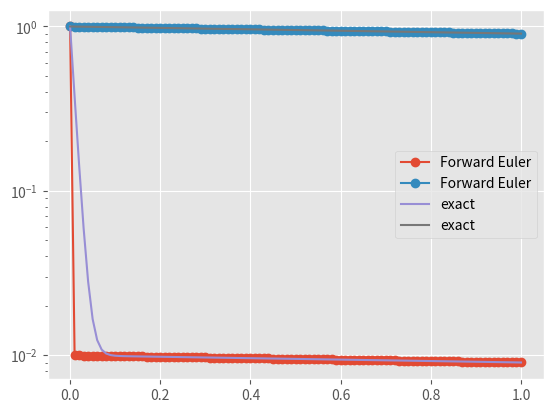
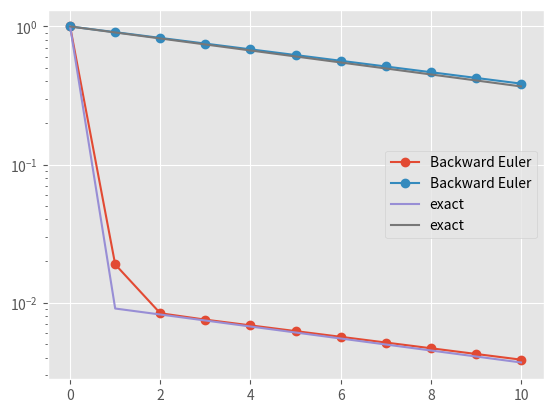
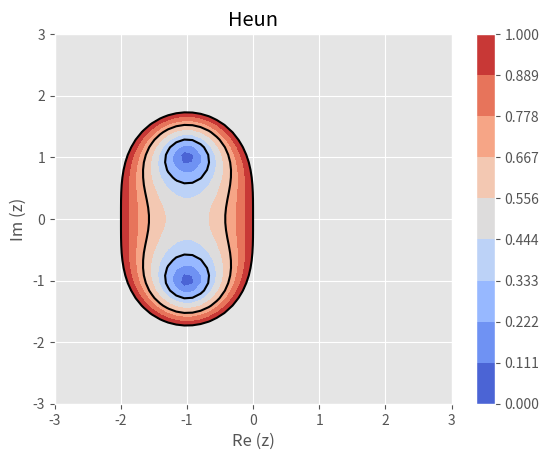
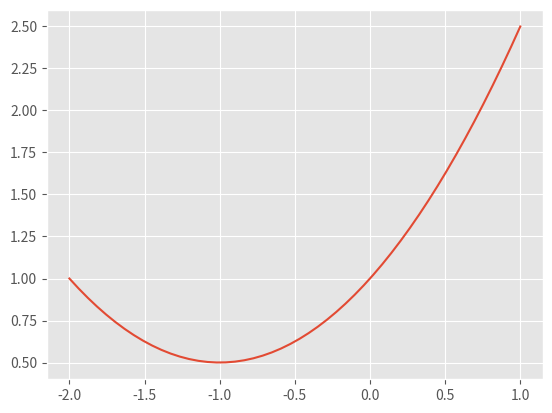
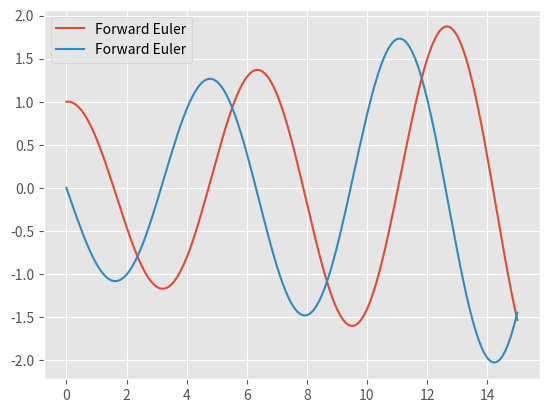
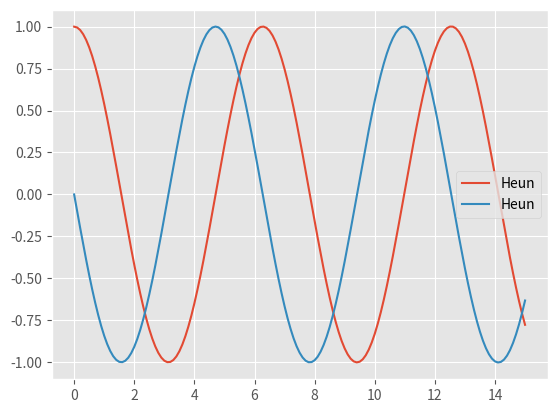
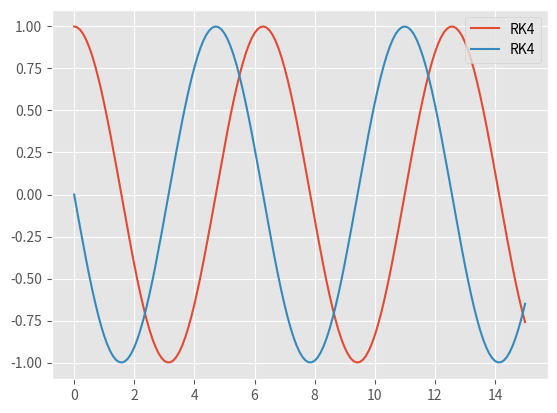
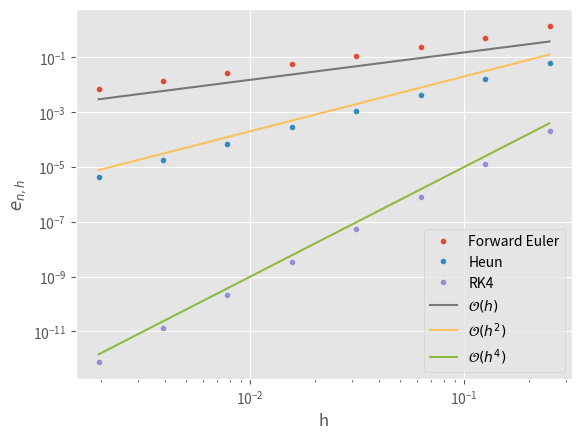
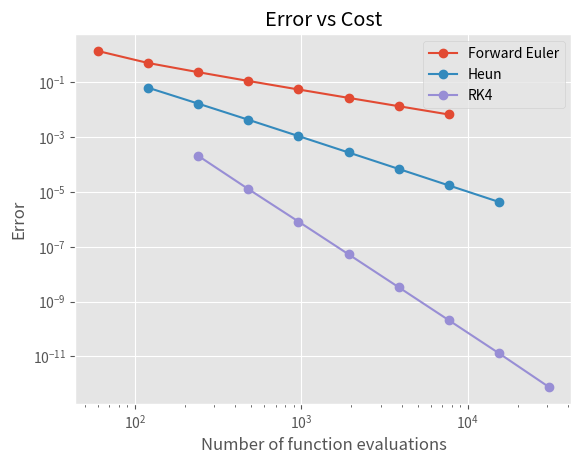
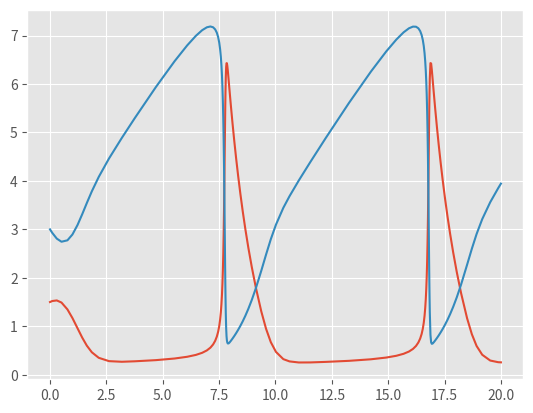
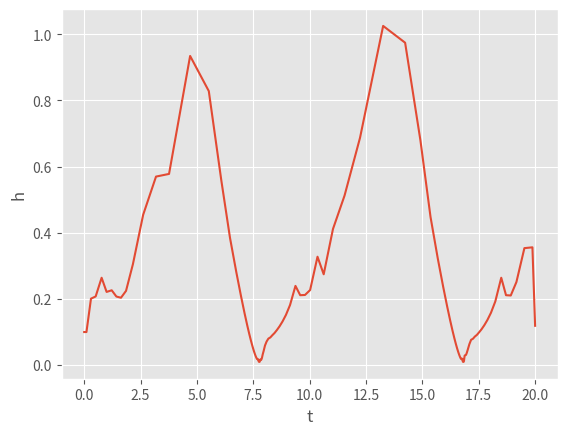
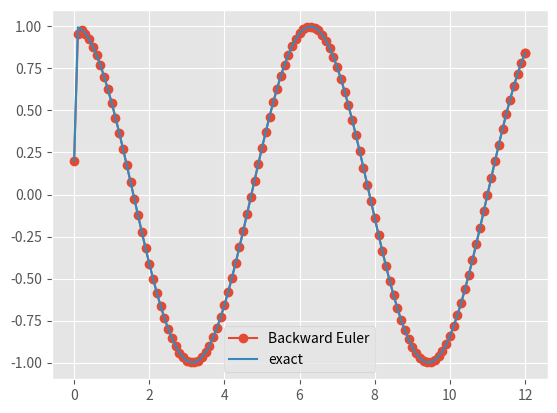
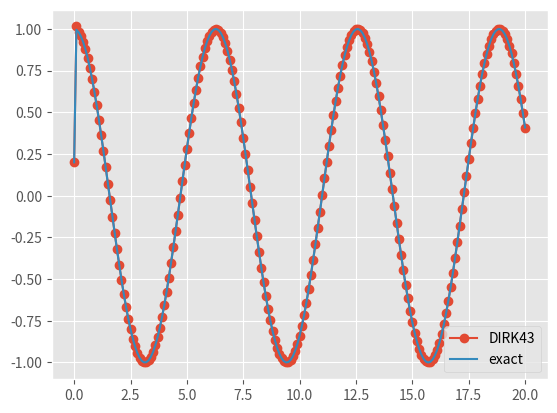

Generate these figures, in order, with matplotlib:
%matplotlib widget
import numpy
from matplotlib import pyplot
pyplot.style.use("ggplot")

from scipy.linalg import expm

class linear(object):
    def __init__(self, A):
        self.A = numpy.asarray(A)
    def f(self, t, u):
        return self.A @ u
    __call__ = f
    def explicit(self, t, u):
        return numpy.zeros_like(u)
    def J(self, t, u):
        return self.A
    def exact(self, t, u_0):
        t = numpy.array(t, ndmin=1)
        return [numpy.real_if_close(expm(self.A*s) @ u_0) for s in t]
    
test = linear([[-100, 1], [0, -1/10]])

u_0 = numpy.asarray([1, 1])

def ode_euler(f, u_0, h=0.1, T=1):
    u = numpy.array(u_0)
    t = 0
    thist = [t]
    uhist = [u_0]
    while t < T:
        h = min(h, T - t)
        u = u + h * f(t, u)
        t += h
        thist.append(t)
        uhist.append(u.copy())
    return numpy.asarray(thist), numpy.asarray(uhist)

thist, uhist = ode_euler(test, u_0, h=1/100, T=1)
pyplot.figure()

pyplot.semilogy(thist, uhist, "o", linestyle="solid", label='Forward Euler')
pyplot.semilogy(thist, test.exact(thist, u_0), label='exact');
pyplot.legend();

def ode_beuler(eqn, u_0, h=0.1, T=1):
    A = eqn.A
    u = numpy.array(u_0)
    t = 0
    thist = [t]
    uhist = [u_0]
    while t < T:
        h = min(h, T - t)
        # u <- (I - h A)^{-1} u
        u = numpy.linalg.solve(numpy.eye(len(A)) - h*A, u)
        t += h
        thist.append(t)
        uhist.append(u.copy())
    return numpy.asarray(thist), numpy.asarray(uhist)

thist, uhist = ode_beuler(test, u_0, h=1, T=10)
pyplot.figure()

pyplot.semilogy(thist, uhist, "o", linestyle="solid", label='Backward Euler')
pyplot.semilogy(thist, test.exact(thist, u_0), label='exact');
pyplot.legend();



def plot_stability(x, y, R, label):
    pyplot.figure()
    C = pyplot.contourf(x, y, numpy.abs(R), numpy.linspace(0, 1, 10), cmap=pyplot.cm.coolwarm)
    
    pyplot.colorbar(C, ticks=numpy.linspace(0, 1, 10))
    pyplot.contour(x, y, numpy.abs(Rz), numpy.linspace(0, 1,4), colors='k')
    pyplot.xlabel("Re (z)")
    pyplot.ylabel("Im (z)")
    pyplot.title(label)

x = numpy.linspace(-3, 3)
x, y = numpy.meshgrid(x, x)
z = x + 1j*y

Rs = [("Forward Euler", 1 + z),
      ("Backward Euler", 1/(1 - z)),
      ("Implicit Midpoint", (1 + z/2)/(1 - z/2))]

Rs = [("Heun", 1 + z * (1 + z/2))]
for label, Rz in Rs:
    plot_stability(x, y, Rz, label)

pyplot.figure()
z = numpy.linspace(-2, 1)
pyplot.plot(z, 1 + z*(1 + z/2))



class ButcherTable(object):
    def __init__(self, A, b, order=None, btilde=None):
        self.A = numpy.asarray(A)
        self.b = numpy.asarray(b)
        self.order = order
        self.btilde = numpy.asarray(btilde) if btilde else None
        self.c = self.A.sum(axis=1)

    def _repr_latex_(self):
        rows, cols = self.A.shape
        strs = ["$$", r"\left[", r"\begin{array}{c|%s}" % ("c"*cols)]
        for r in range(rows):
            row = " & ".join(map(str, [self.c[r]] + list(self.A[r, :])))
            strs.append(row)
            strs.append(r"\\")
        strs.append(r"\hline")
        
        strs.append("&")
        strs.append(" & ".join(map(str, self.b)))
        strs.append(r"\\")
        if self.btilde is not None:
            strs.append("&" + " & ".join(map(str, self.btilde)))
        strs.extend([r"\end{array}", r"\right]", "$$"])
        return "\n".join(strs)

euler = ButcherTable([[0]], [1], order=1); euler

beuler = ButcherTable([[1]], [1], order=1); beuler

midpoint = ButcherTable([[1/2]], [1], order=2); midpoint

def ode_rk_explicit(f, u_0, table, h=0.1, T=1):
    A = table.A
    b = table.b
    c = A.sum(axis=1)
    N = len(c)
    for i in range(N):
        if any(A[i, i:] > 0):
            raise ValueError("Only for explicit methods")
    t = 0
    u_0 = numpy.asarray(u_0)
    u = u_0.copy()
    hist = [(t, u.copy())]
    fY = numpy.zeros(u_0.shape + (N, ))
    while t < T:
        h = min(h, T - t)
        for i in range(N):
            Yi = u.copy()
            for j in range(i):
                Yi += h * A[i, j] * fY[:, j]
            fY[:, i] = f(t + h*c[i], Yi)
        u += h * fY @ b
        t += h
        hist.append((t, u.copy()))
    ts, us = zip(*hist)
    return numpy.asarray(ts), numpy.asarray(us)

test = linear([[0, 1.0], [-1.0, 0.0]])

u_0 = numpy.asarray([1.0, 0])

ts, us = ode_rk_explicit(test, u_0, euler, h=0.1, T=15)
pyplot.figure()
pyplot.plot(ts, us, label="Forward Euler");
pyplot.legend();

heun = ButcherTable(numpy.asarray([[0, 0], [1, 0]]), numpy.asarray([1/2, 1/2]), order=2); heun

ts, us = ode_rk_explicit(test, u_0, heun, h=0.1, T=15)
pyplot.figure()
pyplot.plot(ts, us, label="Heun");
pyplot.legend();

rk4 = ButcherTable(numpy.asarray([[0, 0, 0, 0],
                                  [1/2, 0, 0, 0],
                                  [0, 1/2, 0, 0],
                                  [0, 0, 1, 0]]),
                   numpy.asarray([1/6, 1/3, 1/3, 1/6]), order=4); rk4

ts, us = ode_rk_explicit(test, u_0, rk4, h=0.1, T=15)
pyplot.figure()
pyplot.plot(ts, us, label="RK4");
pyplot.legend();



from functools import partial

def mms(eqn, integrator, u_0, h=0.1, T=15):
    thist, uhist = integrator(eqn, u_0, h=h, T=T)
    return numpy.linalg.norm(uhist[-1] - eqn.exact(thist[-1], u_0), numpy.inf)

eqn = linear(numpy.array([[0, 1],
                          [-1, 0]]))
u_0 = numpy.array([.75, 0])

hs = numpy.array([1/2**i for i in range(2, 10)])
pyplot.figure()
method_errors = {}
for name, method in [("Forward Euler", partial(ode_rk_explicit, table=euler)),
                     ("Heun", partial(ode_rk_explicit, table=heun)),
                     ("RK4", partial(ode_rk_explicit, table=rk4))]:
    errors = []
    for h in hs:
        error = mms(eqn, method, u_0, h=h, T=8)
        errors.append(error)
    method_errors[name] = numpy.asarray(errors)
    pyplot.loglog(hs, errors, ".", label=name)
    
pyplot.loglog(hs, 1.5*hs, label="$\mathcal{O}(h)$")
pyplot.loglog(hs, 2*hs**2, label="$\mathcal{O}(h^2)$")
pyplot.loglog(hs, 0.1*hs**4, label="$\mathcal{O}(h^4)$")
pyplot.legend()
pyplot.xlabel("h")
pyplot.ylabel("$e_{n,h}$");



def work(hs, table, T=15):
    A = table.A
    b = table.b
    stages, _ = A.shape
    if numpy.allclose(A[-1, :], b):
        stages -= 1
    steps = T/hs
    return steps * stages

cost = partial(work, hs, T=15)
pyplot.figure()
for name, table in [("Forward Euler", euler),
                    ("Heun", heun),
                    ("RK4", rk4)]:
    pyplot.loglog(cost(table), method_errors[name], marker="o", label=name)
pyplot.legend()
pyplot.xlabel("Number of function evaluations")
pyplot.ylabel("Error")
pyplot.title("Error vs Cost");



bs3 = ButcherTable([[0, 0, 0, 0],
                    [1/2, 0, 0, 0],
                    [0, 3/4, 0, 0],
                    [2/9, 1/3, 4/9, 0]],
                   [2/9, 1/3, 4/9, 0], # order 3
                   order=3,
                   btilde=[7/24, 1/4, 1/3, 1/8]) # order 2

bs3

dp45 = ButcherTable([[0, 0, 0, 0, 0, 0, 0],
                     [1/5, 0, 0, 0, 0, 0, 0],
                     [3/40, 9/40, 0, 0, 0, 0, 0],
                     [44/45, -56/15, 32/9, 0, 0, 0, 0],
                     [19372/6561, -25360/2187, 64448/6561, -212/729, 0, 0, 0],
                     [9017/3168, -355/33, 46732/5247, 49/176, -5103/18656, 0, 0],
                     [35/384, 0, 500/1113, 125/192, -2187/6784, 11/84, 0]],
                    [35/384, 0, 500/1113, 125/192, -2187/6784, 11/84, 0], 
                    order=5,# 5th order
                    btilde=[5179/57600, 0, 7571/16695, 393/640, -92097/339200, 187/2100, 1/40]) # 4th order
dp45

class brusselator(object):
    def __init__(self,  A, B):
        self.A = A
        self.B = B
    
    def __call__(self, t, u):
        u1, u2 = u
        A = self.A
        B = self.B
        return numpy.asarray([A + u1**2*u2 - (B + 1)*u1, B*u1 - u1**2*u2])

def ode_rk_explicit_adaptive(f, u_0, table, eps=0.1, h_0=0.1, T=1):
    """Integrate f using an explicit RK scheme and adaptive timestepping.
    
    :arg f: The RHS a callable f(t, u) -> udot
    :arg u_0: initial value for u
    :arg table: a :class:`ButcherTable`.
    :arg eps: target local error.
    :arg h_0: Initial step size.
    :arg T: Final time."""
    A = table.A
    b = table.b
    btilde = table.btilde
    if btilde is None:
        raise ValueError("Provided scheme %r does not have embedded scheme" % table)
    order = table.order
    c = A.sum(axis=1)
    N = len(c)
    t = 0
    u_0 = numpy.asarray(u_0)
    u = u_0.copy()
    hist = [(t, u.copy(), h_0)]
    fY = numpy.zeros(u_0.shape + (N, ))
    h = h_0
    while t < T:
        accept = True
        h = min(h, T - t)
        fY[:] = 0
        # Standard RK stages
        for i in range(N):
            Yi = u.copy()
            for j in range(i):
                Yi += h * A[i, j] * fY[:, j]
            fY[:, i] = f(t + h*c[i], Yi)  
        # Error estimation
        ulo_up = h * fY @ btilde
        u_up = h * fY @ b
        err = numpy.linalg.norm(u_up - ulo_up)
        relerr = err / eps
        if relerr > 1: # error bigger than eps
            # The step was too big
            accept = False
        if relerr > 0:
            next_h = h * 0.9*relerr**(-1/order)
        else:
            # Some large number
            next_h = h*2
        if accept:
            # Step was fine (error was controlled), so use it.
            u += u_up
            t += h
            hist.append((t, u.copy(), h))
        # New step
        h = next_h
    ts, us, hs = zip(*hist)
    return numpy.asarray(ts), numpy.asarray(us), numpy.asarray(hs)

u = numpy.asarray([1.5, 3.0])
eqn = brusselator(A=1, B=4)

thist, uhist, hhist = ode_rk_explicit_adaptive(eqn, u, bs3, eps=1e-3, h_0=0.1, T=20)

pyplot.figure()
pyplot.plot(thist, uhist);
pyplot.figure()
pyplot.plot(thist, hhist);
pyplot.xlabel("t")
pyplot.ylabel("h");



class stiff(object):
    def __init__(self, k):
        self.k = k
    def f(self, t, u):
        return -self.k * (u - numpy.cos(t))
    
    def explicit(self, t, u):
        # This part of the forcing function will be moved to the rhs
        return self.k * numpy.cos(t)
    
    __call__ = f
    
    def J(self, t, u):
        # This is the linearly implicit part of the forcing function (solved for)
        # df/du
        return numpy.asarray(-self.k).reshape(1, 1)
    
    def exact(self, t, u_0):
        k = self.k
        k2p1 = k/(1 + k**2)
        return (u_0 - k*k2p1)*numpy.exp(-k*t) + k2p1 * (numpy.sin(t) + k*numpy.cos(t))

def ode_dirk_linear(eqn, u_0, table, h=0.1, T=1):
    A = table.A
    b = table.b
    order = table.order
    c = A.sum(axis=1)
    N = len(c)
    for i in range(N):
        if any(A[i, i+1:] > 0):
            raise ValueError("Only for diagonally implicit RK schemes")
    t = 0
    u_0 = numpy.asarray(u_0).reshape(-1)
    u = u_0.copy()
    hist = [(t, u.copy())]
    fY = numpy.zeros(u_0.shape + (N, ))
    while t < T:
        h = min(h, T - t)
        fY[:] = 0
        # Standard RK stages
        for i in range(N):
            Yi = u.copy()
            tstage = t + h*c[i]
            for j in range(i):
                Yi += h * A[i, j] * fY[:, j]
            if A[i, i] != 0:
                # Solving
                # Yi - h a_ii f(tstage, Yi) = u_n + \sum_{i<j} h A[i, j] f(t + c[j] h, Y_j)
                # f(stage, Yi) splits into linearly implicit part and (non)linear explicit part (moved to rhs)
                J = eqn.J(tstage, Yi)
                rhs = Yi + h * A[i, i] * eqn.explicit(tstage, Yi)
                Yi = numpy.linalg.solve(numpy.eye(J.shape[0]) - h * A[i, i] * J, rhs)
            fY[:, i] = eqn(tstage, Yi)
        u += h * fY @ b
        t += h
        hist.append((t, u.copy()))
    ts, us = zip(*hist)
    return numpy.asarray(ts), numpy.asarray(us)

beuler = ButcherTable([[1]], [1], order=1)

test = stiff(200)

u_0 = numpy.array(0.2)
thist, uhist = ode_dirk_linear(test, u_0, beuler, h=0.1, T=12)
pyplot.figure()
pyplot.plot(thist, uhist, "o", linestyle="solid", label='Backward Euler')
pyplot.plot(thist, test.exact(thist, u_0), label='exact');
pyplot.legend();

# 4 stage, 3rd order scheme from Ascher et al. (1997) https://doi.org/10.1137/0732037
sdirk43 = ButcherTable([[1/2, 0, 0, 0],
                       [1/6, 1/2, 0, 0],
                       [-1/2, 1/2, 1/2, 0],
                       [3/2, -3/2, 1/2, 1/2]],
                      [3/2, -3/2, 1/2, 1/2], order=3)
sdirk43

u_0 = numpy.array(0.2)

test = stiff(k=1000)
thist, uhist = ode_dirk_linear(test, u_0, sdirk43, h=0.1, T=20)
pyplot.figure()
pyplot.plot(thist, uhist, "o", linestyle="solid", label='DIRK43')
pyplot.plot(thist, test.exact(thist, u_0), label='exact');
pyplot.legend()

